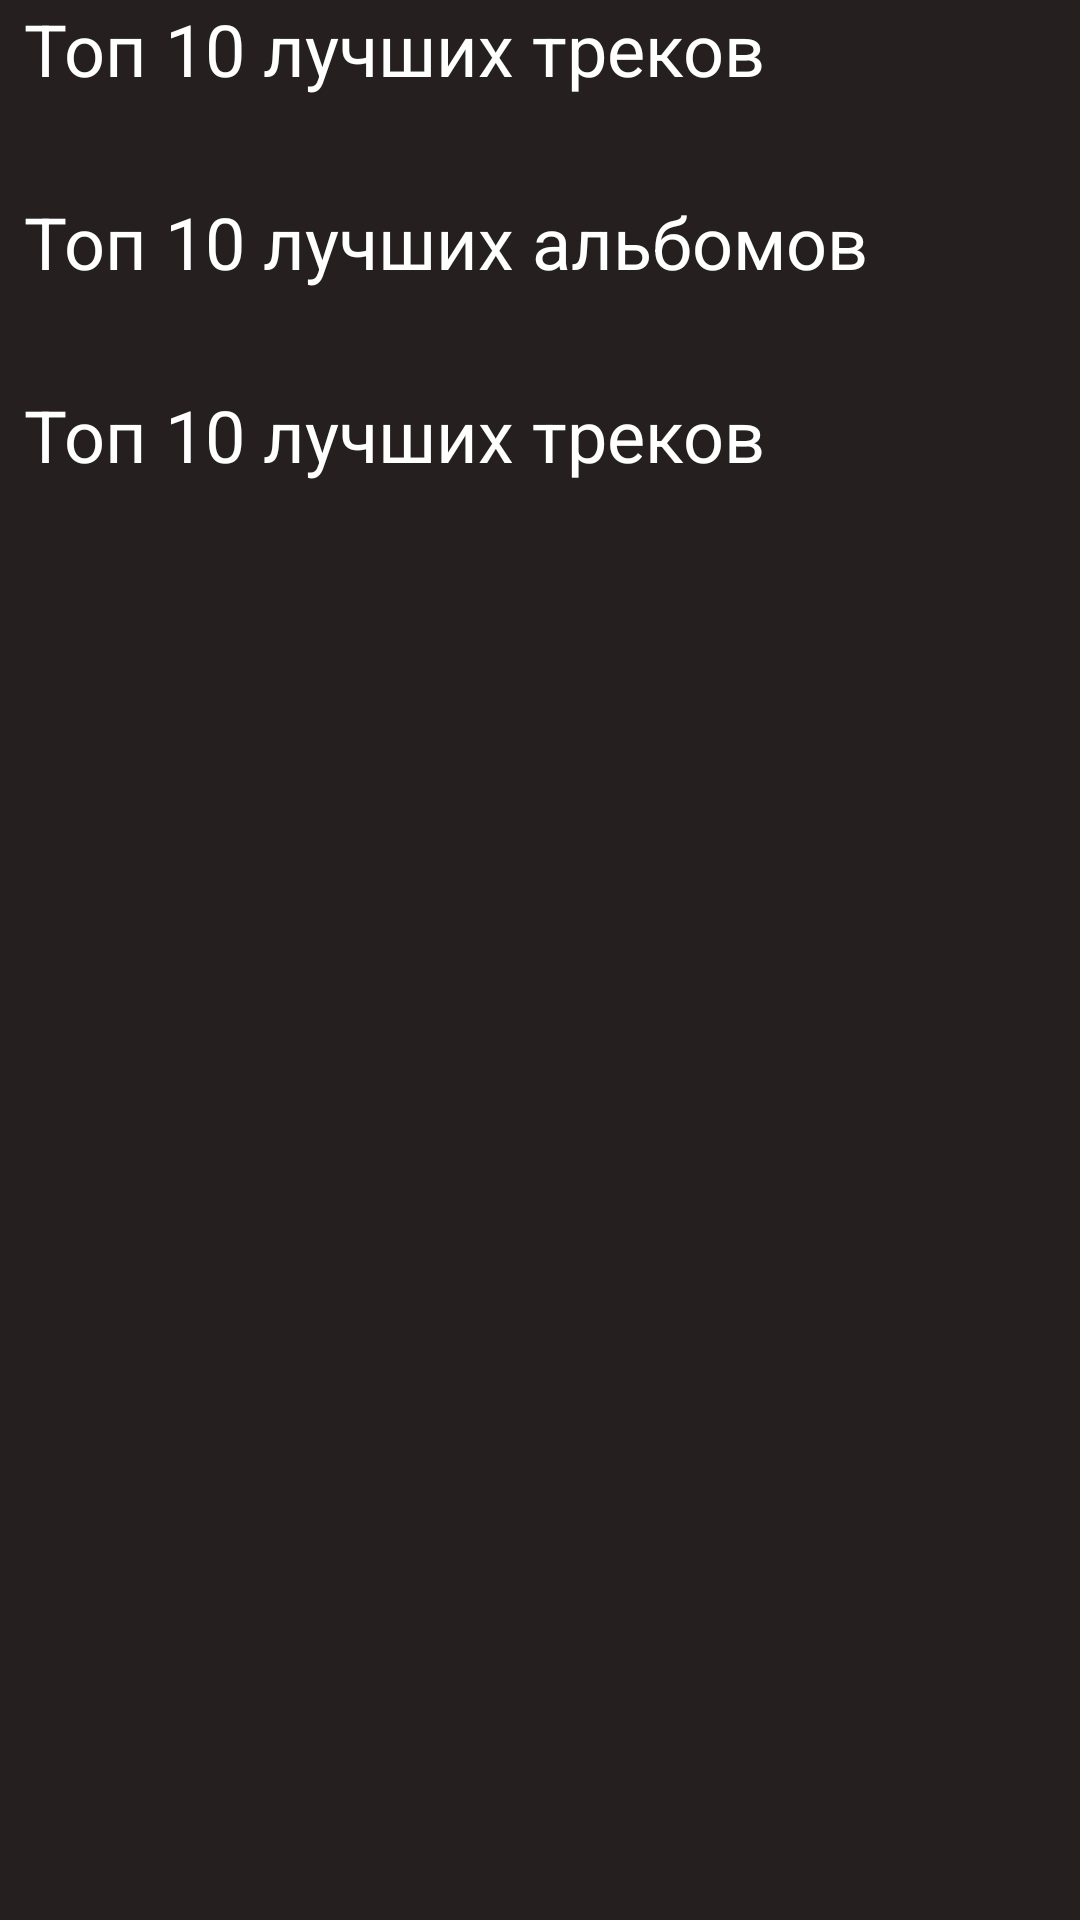

Here is an Android app screen rendered from its layout file. Give the layout XML and the strings, colors and styles it references.
<!-- AndroidManifest.xml: application theme Theme.Deezer_music -->
<!-- res/layout/fragment_chart.xml -->
<?xml version="1.0" encoding="utf-8"?>
<androidx.core.widget.NestedScrollView xmlns:android="http://schemas.android.com/apk/res/android"
    xmlns:app="http://schemas.android.com/apk/res-auto"
    xmlns:tools="http://schemas.android.com/tools"
    android:layout_width="match_parent"
    android:layout_height="match_parent">

    <androidx.constraintlayout.widget.ConstraintLayout
        android:id="@+id/layout"
        android:layout_width="match_parent"
        android:layout_height="match_parent"
        android:orientation="vertical">

        <TextView
            android:id="@+id/title_top_tracks"
            style="@style/TextHeaderStyle"
            android:layout_width="match_parent"
            android:layout_height="wrap_content"
            android:layout_marginStart="@dimen/margin_padding_margin_size_small"
            android:layout_marginEnd="@dimen/margin_padding_margin_size_small"
            android:text="@string/top_10_tracks"
            app:layout_constraintStart_toStartOf="parent"
            app:layout_constraintTop_toTopOf="parent" />

        <androidx.recyclerview.widget.RecyclerView
            android:id="@+id/rv_top_tracks"
            style="@style/RVStyle"
            android:layout_width="match_parent"
            android:layout_height="wrap_content"
            app:layout_constraintStart_toStartOf="parent"
            app:layout_constraintTop_toBottomOf="@id/title_top_tracks"
            tools:listitem="@layout/item_top" />

        <TextView
            android:id="@+id/title_top_albums"
            style="@style/TextHeaderStyle"
            android:layout_width="match_parent"
            android:layout_height="wrap_content"
            android:layout_marginStart="@dimen/margin_padding_margin_size_small"
            android:layout_marginTop="@dimen/margin_padding_margin_size_large"
            android:layout_marginEnd="@dimen/margin_padding_margin_size_small"
            android:text="@string/top_10_albums"
            app:layout_constraintStart_toStartOf="parent"
            app:layout_constraintTop_toBottomOf="@id/rv_top_tracks" />

        <androidx.recyclerview.widget.RecyclerView
            android:id="@+id/rv_top_albums"
            style="@style/RVStyle"
            android:layout_width="match_parent"
            android:layout_height="wrap_content"
            app:layout_constraintStart_toStartOf="parent"
            app:layout_constraintTop_toBottomOf="@id/title_top_albums"
            tools:listitem="@layout/item_top" />

        <TextView
            android:id="@+id/title_top_artists"
            style="@style/TextHeaderStyle"
            android:layout_width="match_parent"
            android:layout_height="wrap_content"
            android:layout_marginStart="@dimen/margin_padding_margin_size_small"
            android:layout_marginTop="@dimen/margin_padding_margin_size_large"
            android:layout_marginEnd="@dimen/margin_padding_margin_size_small"
            android:text="@string/top_10_artists"
            app:layout_constraintStart_toStartOf="parent"
            app:layout_constraintTop_toBottomOf="@id/rv_top_albums" />

        <androidx.recyclerview.widget.RecyclerView
            android:id="@+id/rv_top_artist"
            style="@style/RVStyle"
            android:layout_width="match_parent"
            android:layout_height="wrap_content"
            app:layout_constraintStart_toStartOf="parent"
            app:layout_constraintTop_toBottomOf="@id/title_top_artists"
            tools:listitem="@layout/item_top" />

    </androidx.constraintlayout.widget.ConstraintLayout>

</androidx.core.widget.NestedScrollView>
<!-- res/layout/item_top.xml (included above) -->
<?xml version="1.0" encoding="utf-8"?>
<com.google.android.material.card.MaterialCardView xmlns:android="http://schemas.android.com/apk/res/android"
    xmlns:app="http://schemas.android.com/apk/res-auto"
    android:id="@+id/home_card_view"
    android:layout_width="128dp"
    android:layout_height="154dp"
    android:layout_marginEnd="10dp"
    app:cardCornerRadius="8dp"
    app:cardElevation="6dp"
    android:backgroundTint="@color/background">

    <androidx.constraintlayout.widget.ConstraintLayout
        android:layout_width="wrap_content"
        android:layout_height="wrap_content">

        <ImageView
            android:id="@+id/iv_poster"
            android:layout_width="128dp"
            android:layout_height="120dp"
            android:src="@color/purple_200"
            app:layout_constraintStart_toStartOf="parent"
            app:layout_constraintTop_toTopOf="parent" />

        <FrameLayout
            android:id="@+id/container_position"
            android:layout_width="30dp"
            android:layout_height="30dp"
            android:background="@color/white"
            app:layout_constraintStart_toStartOf="@id/iv_poster"
            app:layout_constraintTop_toTopOf="@id/iv_poster" />

        <TextView
            android:id="@+id/tv_position"
            android:layout_width="wrap_content"
            android:layout_height="wrap_content"
            android:text="1"
            android:textSize="24sp"
            app:layout_constraintBottom_toBottomOf="@id/container_position"
            app:layout_constraintEnd_toEndOf="@id/container_position"
            app:layout_constraintStart_toStartOf="@id/container_position"
            app:layout_constraintTop_toTopOf="@id/container_position" />

        <TextView
            android:id="@+id/tv_title"
            android:layout_width="wrap_content"
            android:layout_height="wrap_content"
            android:text="Название"
            android:textColor="@color/white"
            android:textSize="14sp"
            app:layout_constraintEnd_toEndOf="parent"
            app:layout_constraintStart_toEndOf="@id/play_icon"
            app:layout_constraintTop_toBottomOf="@id/iv_poster" />

        <TextView
            android:id="@+id/tv_subtitle"
            android:layout_width="wrap_content"
            android:layout_height="wrap_content"
            android:text="Артист"
            android:textColor="@color/white"
            android:textSize="14sp"
            app:layout_constraintEnd_toEndOf="parent"
            app:layout_constraintStart_toEndOf="@id/play_icon"
            app:layout_constraintTop_toBottomOf="@id/tv_title" />

        <ImageView
            android:id="@+id/play_icon"
            android:layout_width="wrap_content"
            android:layout_height="wrap_content"
            android:src="@drawable/ic_baseline_play_arrow_24"
            app:layout_constraintBottom_toBottomOf="parent"
            app:layout_constraintStart_toStartOf="parent"
            app:layout_constraintTop_toBottomOf="@id/iv_poster" />


    </androidx.constraintlayout.widget.ConstraintLayout>
</com.google.android.material.card.MaterialCardView>
<!-- resources referenced by this layout -->
<resources>
  <color name="background">#251F1F</color>
  <color name="purple_200">#FFBB86FC</color>
  <color name="white">#FFFFFFFF</color>
  <dimen name="margin_padding_margin_size_large">24dp</dimen>
  <dimen name="margin_padding_margin_size_small">8dp</dimen>
  <string name="top_10_albums">Топ 10 лучших альбомов</string>
  <string name="top_10_artists">Топ 10 лучших треков</string>
  <string name="top_10_tracks">Топ 10 лучших треков</string>
  <style name="RVStyle">
          <item name="android:layout_marginTop">@dimen/margin_padding_margin_size_small</item>
          <item name="android:orientation">horizontal</item>
          <item name="layoutManager">androidx.recyclerview.widget.LinearLayoutManager</item>
      </style>
  <style name="TextHeaderStyle">
          <item name="fontFamily">@font/roboto_medium</item>
          <item name="android:textColor">@color/white</item>
          <item name="android:textStyle">normal</item>
          <item name="android:textSize">24sp</item>
      </style>
  <style name="Theme.Deezer_music" parent="Theme.MaterialComponents.DayNight.NoActionBar">
          
          <item name="colorPrimary">@color/purple_500</item>
          <item name="colorPrimaryVariant">#560027</item>
          <item name="colorOnPrimary">@color/white</item>
          
          <item name="colorSecondary">@color/teal_200</item>
          <item name="colorSecondaryVariant">@color/teal_700</item>
          <item name="colorOnSecondary">#DFDCDC</item>
          
          <item name="android:statusBarColor" tools:targetApi="l">?attr/colorPrimaryVariant</item>
          
          <item name="android:windowBackground">@color/background</item>
      </style>
  <color name="purple_500">#FF6200EE</color>
  <color name="teal_200">#FF03DAC5</color>
  <color name="teal_700">#FF018786</color>
</resources>
